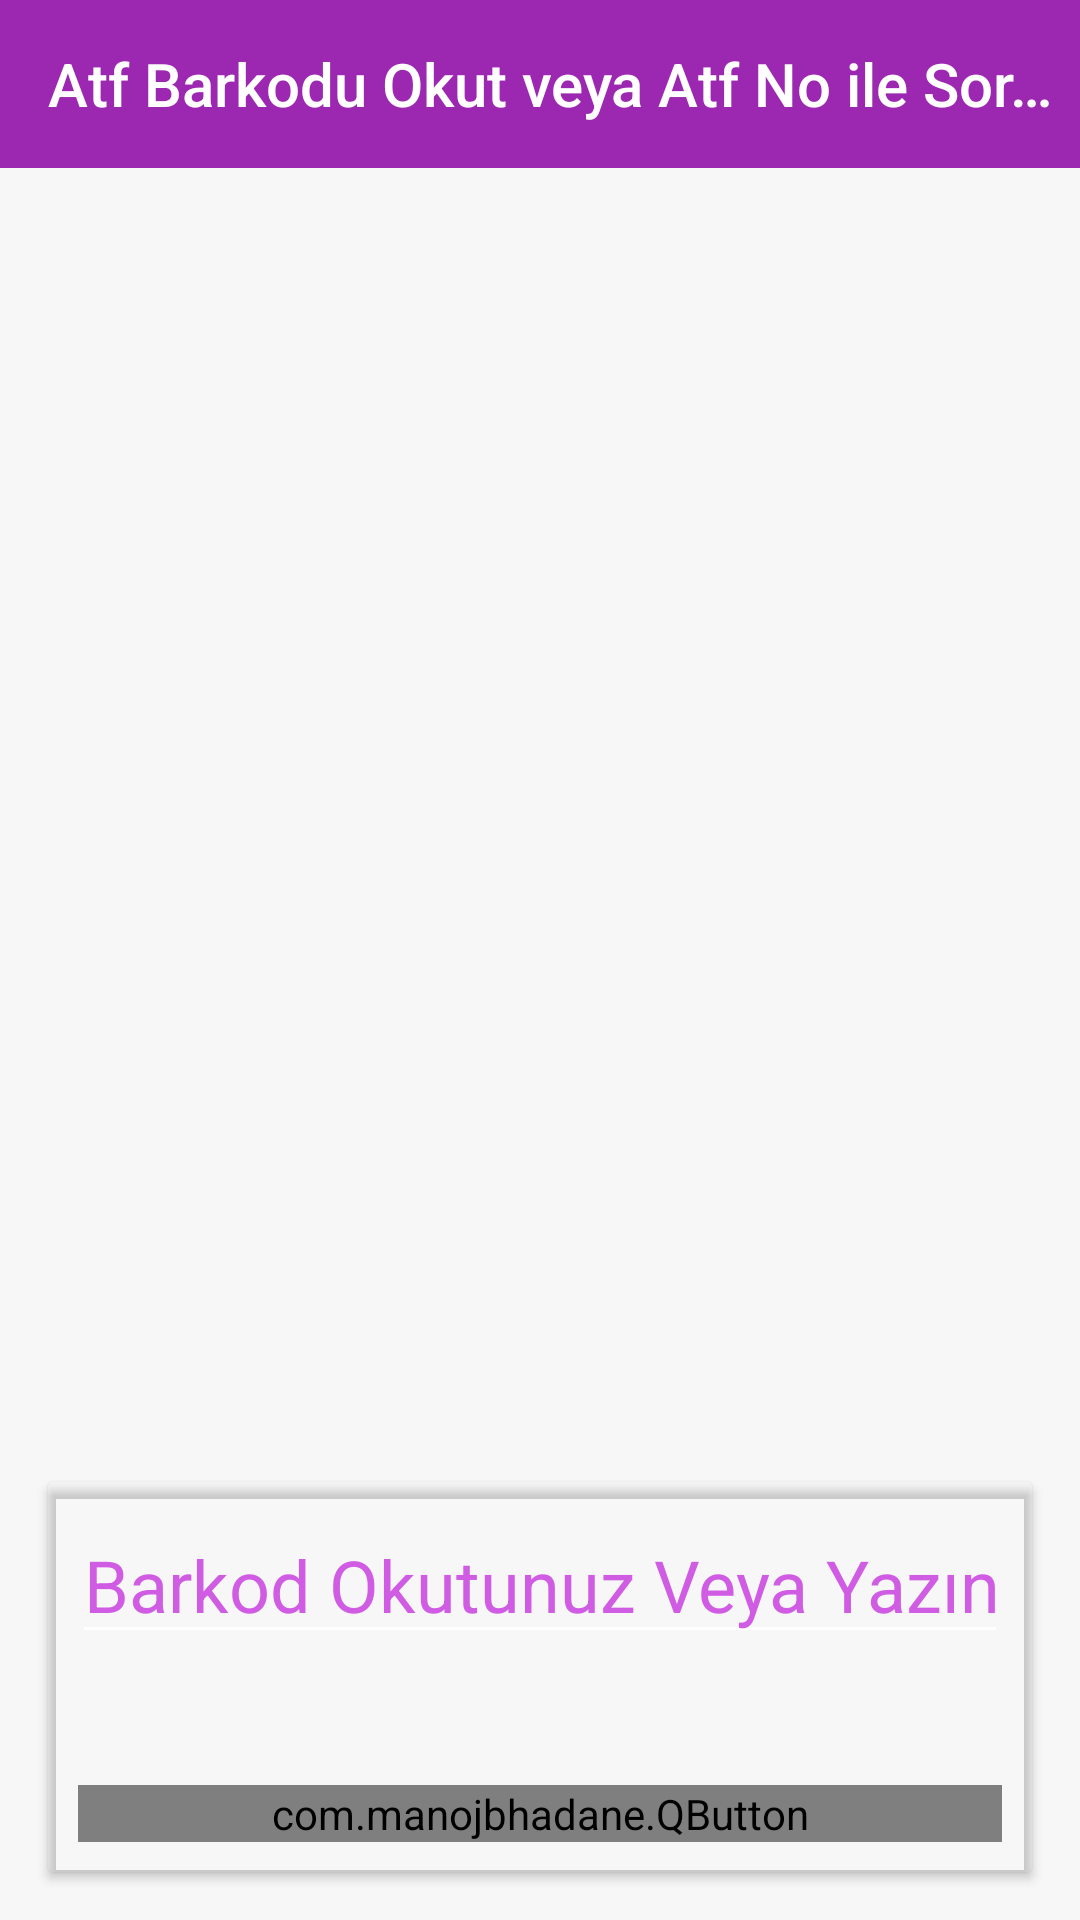

The Android layout XML behind this screen, and the referenced resources:
<!-- AndroidManifest.xml: application theme AppTheme -->
<!-- res/layout/activity_delivery.xml -->
<?xml version="1.0" encoding="utf-8"?>
<RelativeLayout xmlns:android="http://schemas.android.com/apk/res/android"
    xmlns:app="http://schemas.android.com/apk/res-auto"
    xmlns:tools="http://schemas.android.com/tools"
    android:layout_width="match_parent"
    android:layout_height="match_parent"
    android:background="@color/bg_color"
    tools:context=".ui.delivery.DeliveryActivity">

    <com.google.android.material.appbar.AppBarLayout
        android:id="@+id/appbar"
        android:layout_width="match_parent"
        android:layout_height="wrap_content">

        <androidx.appcompat.widget.Toolbar
            android:id="@+id/toolbar"
            style="@style/Toolbar"
            android:layout_width="match_parent"
            android:layout_height="wrap_content"
            app:subtitleTextColor="@color/white"
            app:title="Atf Barkodu Okut veya Atf No ile Sorgula"
            app:titleTextColor="@color/white" />

    </com.google.android.material.appbar.AppBarLayout>

    <FrameLayout
        android:id="@+id/barcode_frame"
        android:layout_below="@id/appbar"
        android:layout_width="match_parent"
        android:layout_height="wrap_content"/>

    <FrameLayout
        android:id="@+id/fragment_body"
        android:layout_below="@id/barcode_frame"
        android:layout_above="@id/cardView"
        android:layout_marginLeft="16dp"
        android:layout_marginRight="16dp"
        android:layout_width="match_parent"
        android:layout_height="wrap_content"/>

    <androidx.cardview.widget.CardView
        android:id="@+id/cardView"
        android:layout_alignParentBottom="true"
        app:cardBackgroundColor="@color/transparent"
        android:layout_marginTop="7dp"
        android:layout_marginLeft="16dp"
        android:layout_marginRight="16dp"
        android:layout_marginBottom="16dp"
        android:layout_width="match_parent"
        android:layout_height="130dp">

        <RelativeLayout
            android:visibility="visible"
            android:id="@+id/atfNo"
            android:layout_width="match_parent"
            android:layout_height="match_parent">
            
            <LinearLayout
                android:gravity="center_vertical"
                android:layout_margin="8dp"
                android:orientation="horizontal"
                android:layout_width="match_parent"
                android:layout_height="wrap_content">

                <EditText
                    android:id="@+id/edtTrackId"
                    android:layout_width="match_parent"
                    android:layout_height="wrap_content"
                    android:hint="Barkod Okutunuz Veya Yazınız"
                    android:inputType="text"
                    android:text=""
                    android:textColor="@color/primaryLightColor"
                    android:textColorHint="@color/btnBlue1"
                    android:textSize="24sp" />
            </LinearLayout>

            <com.manojbhadane.QButton
                android:id="@+id/btnSearch"
                android:layout_alignParentBottom="true"
                android:layout_width="match_parent"
                android:layout_height="wrap_content"
                android:layout_margin="10dp"
                android:layout_marginRight="8dp"
                android:layout_marginLeft="8dp"
                android:background="@color/btnBlue1"
                android:text="@string/ara"
                android:textColor="@android:color/white"
                app:qb_backgroundColor="@color/btnBlue2"
                app:qb_radius="20"
                app:qb_strokeColor="@color/btnBlue2"
                app:qb_strokeWidth="0" />

        </RelativeLayout>
    </androidx.cardview.widget.CardView>
</RelativeLayout>
<!-- resources referenced by this layout -->
<resources>
  <color name="bg_color">#f7f7f7</color>
  <color name="primaryLightColor">#d05ce3</color>
  <color name="transparent">#00000000</color>
  <color name="white">#ffffff</color>
  <string name="ara">Ara</string>
  <style name="Toolbar" parent="Base.ThemeOverlay.AppCompat.Light">
          <item name="android:layout_width">match_parent</item>
          <item name="android:layout_height">wrap_content</item>
          <item name="android:minHeight">?attr/actionBarSize</item>
          <item name="colorControlNormal">@color/white</item>
      </style>
  <style name="AppTheme" parent="Theme.AppCompat.Light.NoActionBar">
          
          <item name="colorPrimary">@color/primaryColor</item>
          <item name="colorPrimaryDark">@color/primaryDarkColor</item>
          <item name="colorAccent">@color/secondaryColor</item>
          <item name="drawerArrowStyle">@style/MaterialDrawer.DrawerArrowStyle</item>
          <item name="colorControlNormal">@color/white</item>
      </style>
  <color name="primaryColor">#9c27b0</color>
  <color name="primaryDarkColor">#6a0080</color>
  <color name="secondaryColor">#673ab7</color>
  <style name="MaterialDrawer.DrawerArrowStyle" parent="Widget.AppCompat.DrawerArrowToggle">
          <item name="spinBars">false</item>
          <item name="color">@color/white</item>
      </style>
</resources>
